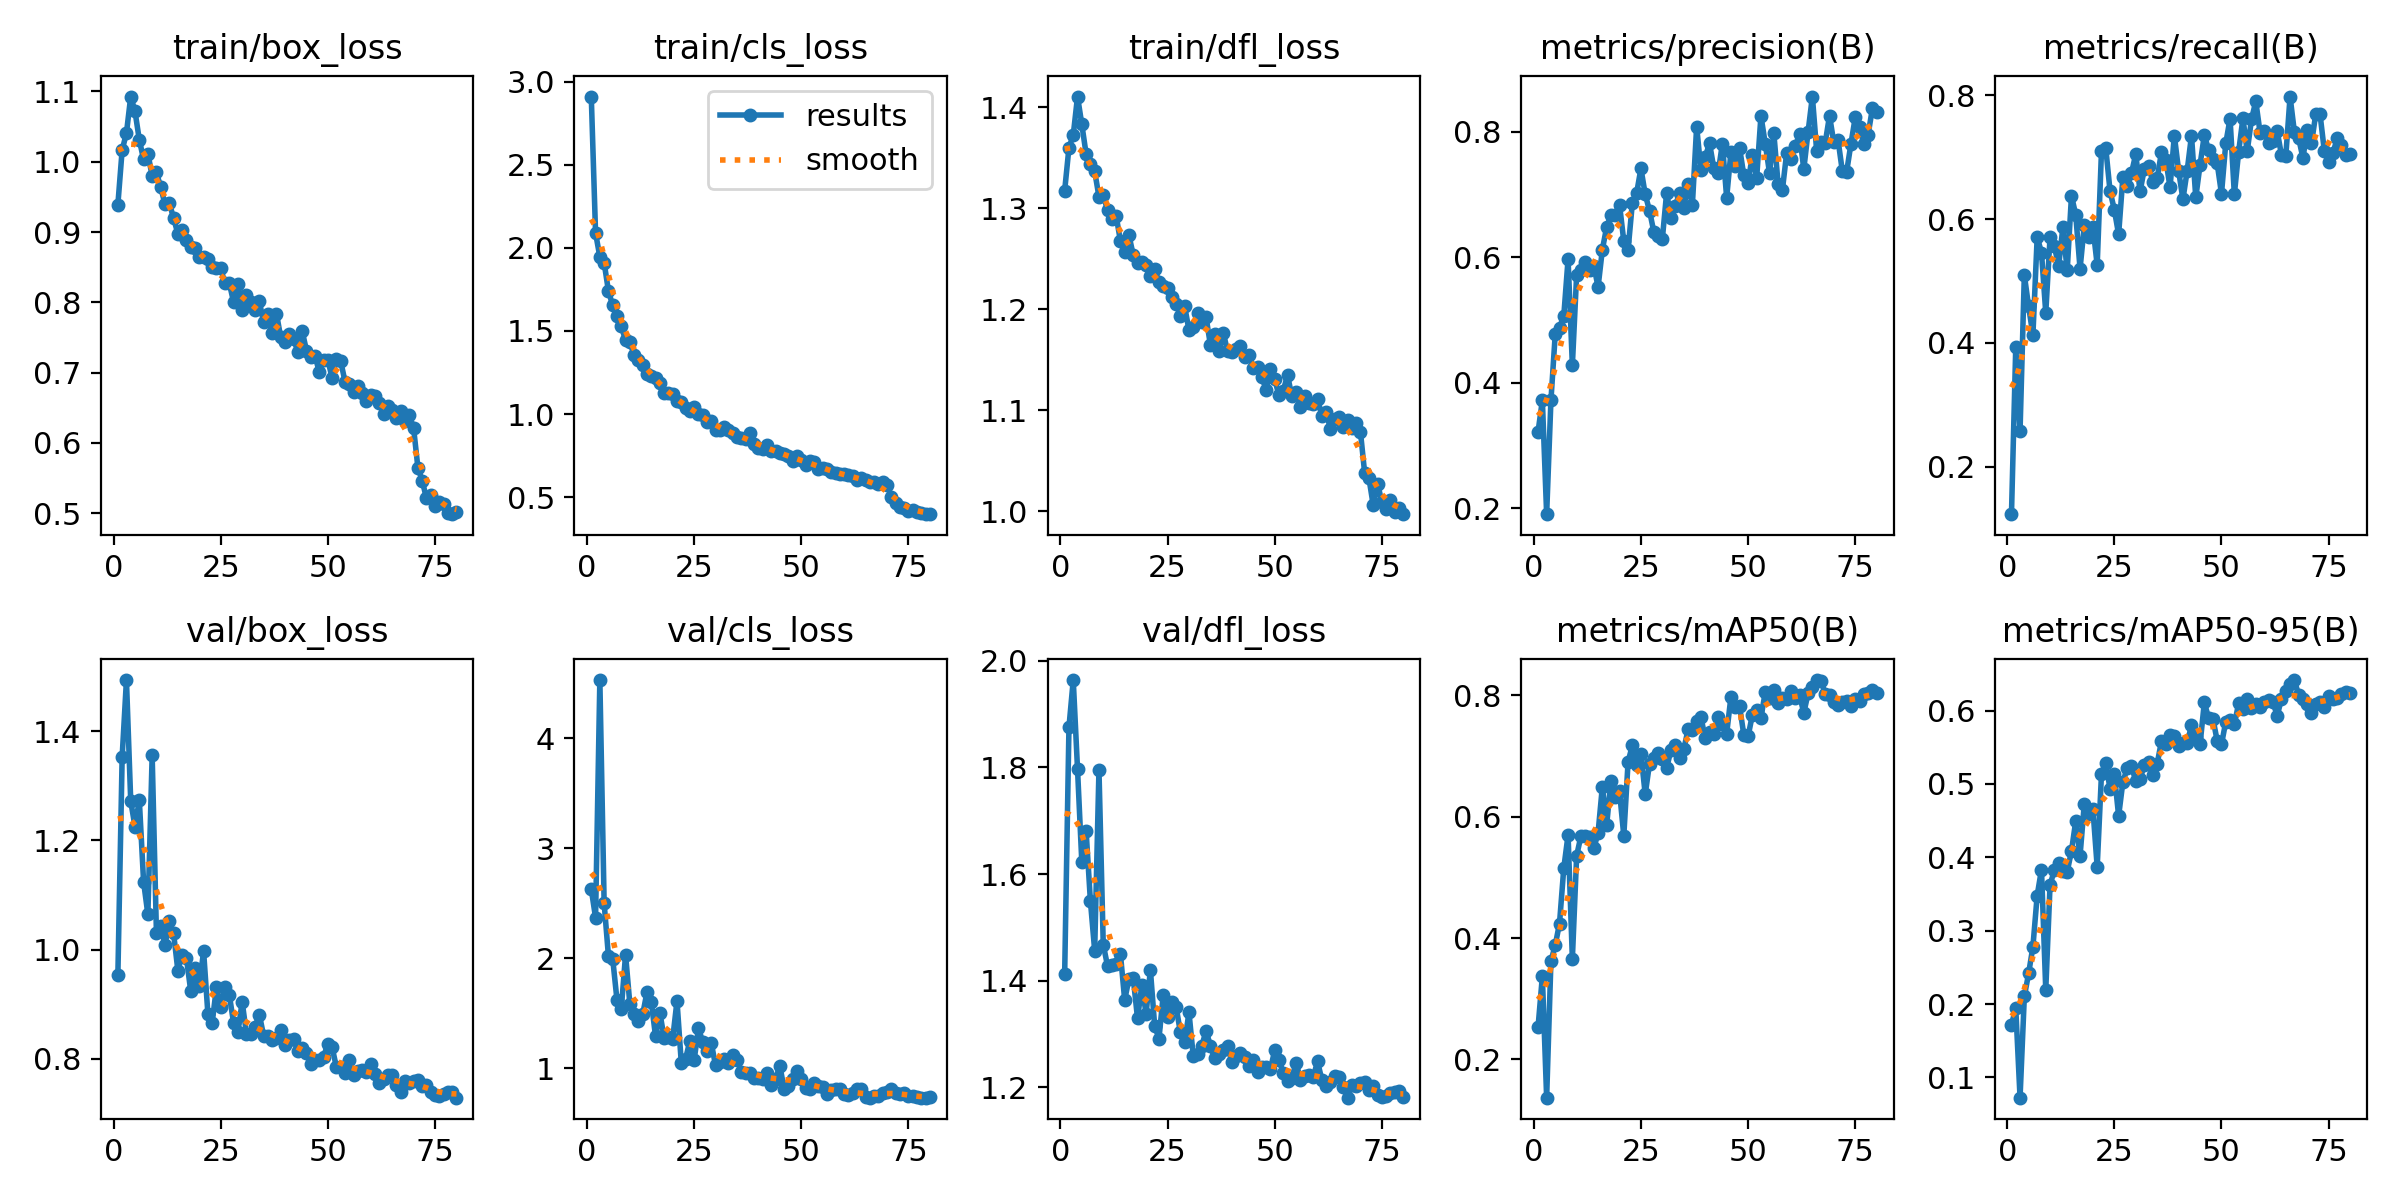

Values plotted in this chart, from the file beside it:
epoch, time, train/box_loss, train/cls_loss, train/dfl_loss, metrics/precision(B), metrics/recall(B), metrics/mAP50(B), metrics/mAP50-95(B), val/box_loss, val/cls_loss, val/dfl_loss, lr/pg0, lr/pg1, lr/pg2
1, 40.09, 0.9391, 2.911, 1.318, 0.3224, 0.1233, 0.2536, 0.1719, 0.9533, 2.628, 1.414, 0.0003269, 0.0003269, 0.0003269
2, 73.79, 1.017, 2.09, 1.36, 0.3721, 0.3937, 0.337, 0.1942, 1.354, 2.369, 1.876, 0.0006521, 0.0006521, 0.0006521
3, 107, 1.041, 1.946, 1.372, 0.1909, 0.2579, 0.137, 0.07232, 1.494, 4.531, 1.964, 0.000969, 0.000969, 0.000969
4, 140, 1.093, 1.911, 1.411, 0.3721, 0.5097, 0.3619, 0.2102, 1.272, 2.502, 1.797, 0.0009629, 0.0009629, 0.0009629
5, 172.9, 1.071, 1.741, 1.383, 0.4771, 0.459, 0.3883, 0.2417, 1.225, 2.021, 1.622, 0.0009505, 0.0009505, 0.0009505
6, 206.2, 1.031, 1.653, 1.354, 0.4878, 0.4128, 0.424, 0.2781, 1.274, 1.994, 1.681, 0.0009381, 0.0009381, 0.0009381
7, 240.7, 1.003, 1.589, 1.344, 0.5069, 0.5711, 0.5155, 0.3479, 1.124, 1.619, 1.55, 0.0009258, 0.0009258, 0.0009258
8, 273.7, 1.012, 1.527, 1.337, 0.597, 0.5461, 0.5699, 0.3832, 1.064, 1.538, 1.457, 0.0009134, 0.0009134, 0.0009134
9, 306.5, 0.9795, 1.445, 1.311, 0.428, 0.4487, 0.3659, 0.2193, 1.356, 2.031, 1.796, 0.000901, 0.000901, 0.000901
10, 338.8, 0.9848, 1.434, 1.313, 0.5725, 0.5707, 0.5356, 0.3622, 1.03, 1.583, 1.468, 0.0008886, 0.0008886, 0.0008886
11, 370.8, 0.9636, 1.354, 1.298, 0.5806, 0.5565, 0.5684, 0.3824, 1.042, 1.491, 1.428, 0.0008762, 0.0008762, 0.0008762
12, 403.1, 0.9393, 1.326, 1.289, 0.5926, 0.5242, 0.5683, 0.3921, 1.009, 1.429, 1.43, 0.0008639, 0.0008639, 0.0008639
13, 436.5, 0.9407, 1.298, 1.293, 0.5794, 0.5871, 0.5666, 0.3813, 1.052, 1.488, 1.432, 0.0008515, 0.0008515, 0.0008515
14, 468.8, 0.9201, 1.242, 1.268, 0.5869, 0.5171, 0.5477, 0.3803, 1.03, 1.692, 1.451, 0.0008391, 0.0008391, 0.0008391
15, 501.8, 0.8972, 1.231, 1.256, 0.5527, 0.6378, 0.5736, 0.4085, 0.9615, 1.602, 1.364, 0.0008268, 0.0008268, 0.0008268
16, 535.2, 0.9024, 1.22, 1.273, 0.6123, 0.6067, 0.6496, 0.4496, 0.9905, 1.288, 1.403, 0.0008144, 0.0008144, 0.0008144
17, 568.7, 0.8883, 1.184, 1.254, 0.6482, 0.5199, 0.5862, 0.4022, 0.9841, 1.504, 1.405, 0.000802, 0.000802, 0.000802
18, 601, 0.8785, 1.127, 1.246, 0.6671, 0.5901, 0.6594, 0.4732, 0.924, 1.275, 1.33, 0.0007896, 0.0007896, 0.0007896
19, 634.1, 0.8771, 1.127, 1.247, 0.6677, 0.5719, 0.6323, 0.4593, 0.9661, 1.285, 1.391, 0.0007772, 0.0007772, 0.0007772
20, 666.3, 0.8642, 1.119, 1.244, 0.6841, 0.5872, 0.6419, 0.4657, 0.9334, 1.268, 1.339, 0.0007649, 0.0007649, 0.0007649
21, 698.7, 0.8648, 1.076, 1.233, 0.6257, 0.526, 0.5688, 0.3869, 0.997, 1.611, 1.421, 0.0007525, 0.0007525, 0.0007525
22, 730.8, 0.8611, 1.074, 1.24, 0.6119, 0.7099, 0.6904, 0.5134, 0.8825, 1.048, 1.315, 0.0007401, 0.0007401, 0.0007401
23, 765.1, 0.8502, 1.038, 1.227, 0.6868, 0.7146, 0.7179, 0.529, 0.8661, 1.082, 1.292, 0.0007277, 0.0007277, 0.0007277
24, 798.3, 0.8484, 1.019, 1.223, 0.7024, 0.6453, 0.685, 0.4928, 0.9305, 1.249, 1.374, 0.0007154, 0.0007154, 0.0007154
25, 830.6, 0.8481, 1.041, 1.221, 0.7416, 0.6152, 0.7034, 0.5136, 0.8953, 1.071, 1.332, 0.000703, 0.000703, 0.000703
26, 862.7, 0.8268, 1.003, 1.212, 0.7002, 0.5753, 0.6371, 0.4563, 0.9312, 1.362, 1.36, 0.0006906, 0.0006906, 0.0006906
27, 895.3, 0.8272, 0.9933, 1.205, 0.6743, 0.6685, 0.6876, 0.503, 0.917, 1.24, 1.351, 0.0006783, 0.0006783, 0.0006783
28, 927.8, 0.8004, 0.9492, 1.194, 0.6407, 0.6532, 0.6962, 0.5212, 0.8653, 1.151, 1.303, 0.0006659, 0.0006659, 0.0006659
29, 960.2, 0.8262, 0.9594, 1.203, 0.634, 0.6746, 0.7057, 0.5247, 0.8487, 1.227, 1.284, 0.0006535, 0.0006535, 0.0006535
30, 992.6, 0.7891, 0.9034, 1.179, 0.6298, 0.705, 0.6947, 0.5034, 0.9043, 1.024, 1.341, 0.0006411, 0.0006411, 0.0006411
31, 1025, 0.8104, 0.9052, 1.183, 0.703, 0.6449, 0.6806, 0.507, 0.8457, 1.052, 1.259, 0.0006287, 0.0006287, 0.0006287
32, 1057, 0.8, 0.9204, 1.196, 0.6622, 0.6813, 0.7098, 0.5253, 0.846, 1.084, 1.263, 0.0006164, 0.0006164, 0.0006164
33, 1089, 0.7884, 0.9012, 1.188, 0.682, 0.6857, 0.7182, 0.5305, 0.8583, 1.047, 1.278, 0.000604, 0.000604, 0.000604
34, 1122, 0.8016, 0.8847, 1.192, 0.7017, 0.6598, 0.6974, 0.5121, 0.881, 1.121, 1.307, 0.0005916, 0.0005916, 0.0005916
35, 1155, 0.7716, 0.86, 1.165, 0.6789, 0.6661, 0.711, 0.5277, 0.8424, 1.078, 1.278, 0.0005793, 0.0005793, 0.0005793
36, 1188, 0.7841, 0.8531, 1.175, 0.7167, 0.7086, 0.744, 0.5585, 0.8409, 0.9686, 1.254, 0.0005669, 0.0005669, 0.0005669
37, 1220, 0.7564, 0.8478, 1.159, 0.6834, 0.6961, 0.7436, 0.5543, 0.8333, 0.9552, 1.262, 0.0005545, 0.0005545, 0.0005545
38, 1252, 0.7841, 0.8888, 1.177, 0.8081, 0.6515, 0.7572, 0.5669, 0.8387, 0.9575, 1.271, 0.0005421, 0.0005421, 0.0005421
39, 1285, 0.75, 0.8194, 1.159, 0.7387, 0.7349, 0.7641, 0.5658, 0.853, 0.9094, 1.277, 0.0005297, 0.0005297, 0.0005297
40, 1317, 0.7443, 0.7981, 1.158, 0.7596, 0.6782, 0.7294, 0.5513, 0.8256, 0.9123, 1.248, 0.0005174, 0.0005174, 0.0005174
41, 1349, 0.7546, 0.7915, 1.16, 0.7819, 0.6321, 0.7392, 0.5559, 0.8339, 0.8998, 1.26, 0.000505, 0.000505, 0.000505
42, 1381, 0.7479, 0.8159, 1.163, 0.742, 0.6786, 0.7368, 0.5558, 0.8356, 0.9577, 1.265, 0.0004926, 0.0004926, 0.0004926
43, 1413, 0.7295, 0.7803, 1.153, 0.7336, 0.7351, 0.7642, 0.5799, 0.8132, 0.8419, 1.257, 0.0004802, 0.0004802, 0.0004802
44, 1445, 0.7594, 0.7752, 1.155, 0.7812, 0.6351, 0.7523, 0.5646, 0.8189, 0.9033, 1.241, 0.0004679, 0.0004679, 0.0004679
45, 1477, 0.7314, 0.7652, 1.142, 0.6949, 0.6877, 0.737, 0.5543, 0.8109, 1.02, 1.252, 0.0004555, 0.0004555, 0.0004555
46, 1509, 0.7226, 0.7587, 1.143, 0.7677, 0.7362, 0.7978, 0.611, 0.7909, 0.8088, 1.23, 0.0004431, 0.0004431, 0.0004431
47, 1543, 0.7235, 0.7459, 1.133, 0.7449, 0.7114, 0.7817, 0.5895, 0.7985, 0.8347, 1.239, 0.0004307, 0.0004307, 0.0004307
48, 1574, 0.7009, 0.7186, 1.12, 0.7749, 0.6972, 0.7824, 0.5891, 0.7979, 0.8974, 1.238, 0.0004184, 0.0004184, 0.0004184
49, 1607, 0.7184, 0.7468, 1.141, 0.7306, 0.6901, 0.7354, 0.5586, 0.8035, 0.9759, 1.234, 0.000406, 0.000406, 0.000406
50, 1639, 0.7179, 0.7247, 1.13, 0.7183, 0.6411, 0.7325, 0.5538, 0.8277, 0.9048, 1.269, 0.0003936, 0.0003936, 0.0003936
51, 1670, 0.6922, 0.6936, 1.115, 0.7632, 0.7226, 0.768, 0.585, 0.8206, 0.8217, 1.251, 0.0003813, 0.0003813, 0.0003813
52, 1702, 0.7194, 0.7151, 1.119, 0.7263, 0.7624, 0.7763, 0.587, 0.7839, 0.8114, 1.228, 0.0003689, 0.0003689, 0.0003689
53, 1734, 0.7161, 0.7135, 1.135, 0.8254, 0.64, 0.7629, 0.5811, 0.7849, 0.8619, 1.212, 0.0003565, 0.0003565, 0.0003565
54, 1766, 0.687, 0.6702, 1.114, 0.7812, 0.7087, 0.8056, 0.6097, 0.7731, 0.8349, 1.217, 0.0003441, 0.0003441, 0.0003441
55, 1798, 0.6839, 0.6783, 1.118, 0.7344, 0.763, 0.7966, 0.6022, 0.7982, 0.8292, 1.247, 0.0003318, 0.0003318, 0.0003318
56, 1830, 0.6729, 0.6676, 1.104, 0.7983, 0.7095, 0.8094, 0.6155, 0.7706, 0.7678, 1.215, 0.0003194, 0.0003194, 0.0003194
57, 1862, 0.6805, 0.6499, 1.114, 0.7167, 0.7612, 0.7874, 0.604, 0.7773, 0.7984, 1.221, 0.000307, 0.000307, 0.000307
58, 1894, 0.6706, 0.6457, 1.107, 0.7071, 0.7904, 0.7957, 0.6085, 0.7795, 0.806, 1.223, 0.0002946, 0.0002946, 0.0002946
59, 1926, 0.6599, 0.6376, 1.106, 0.766, 0.74, 0.7939, 0.6052, 0.7758, 0.8127, 1.22, 0.0002823, 0.0002823, 0.0002823
60, 1959, 0.6678, 0.6375, 1.111, 0.7565, 0.743, 0.8081, 0.6119, 0.7907, 0.7675, 1.249, 0.0002699, 0.0002699, 0.0002699
... 20 more rows
